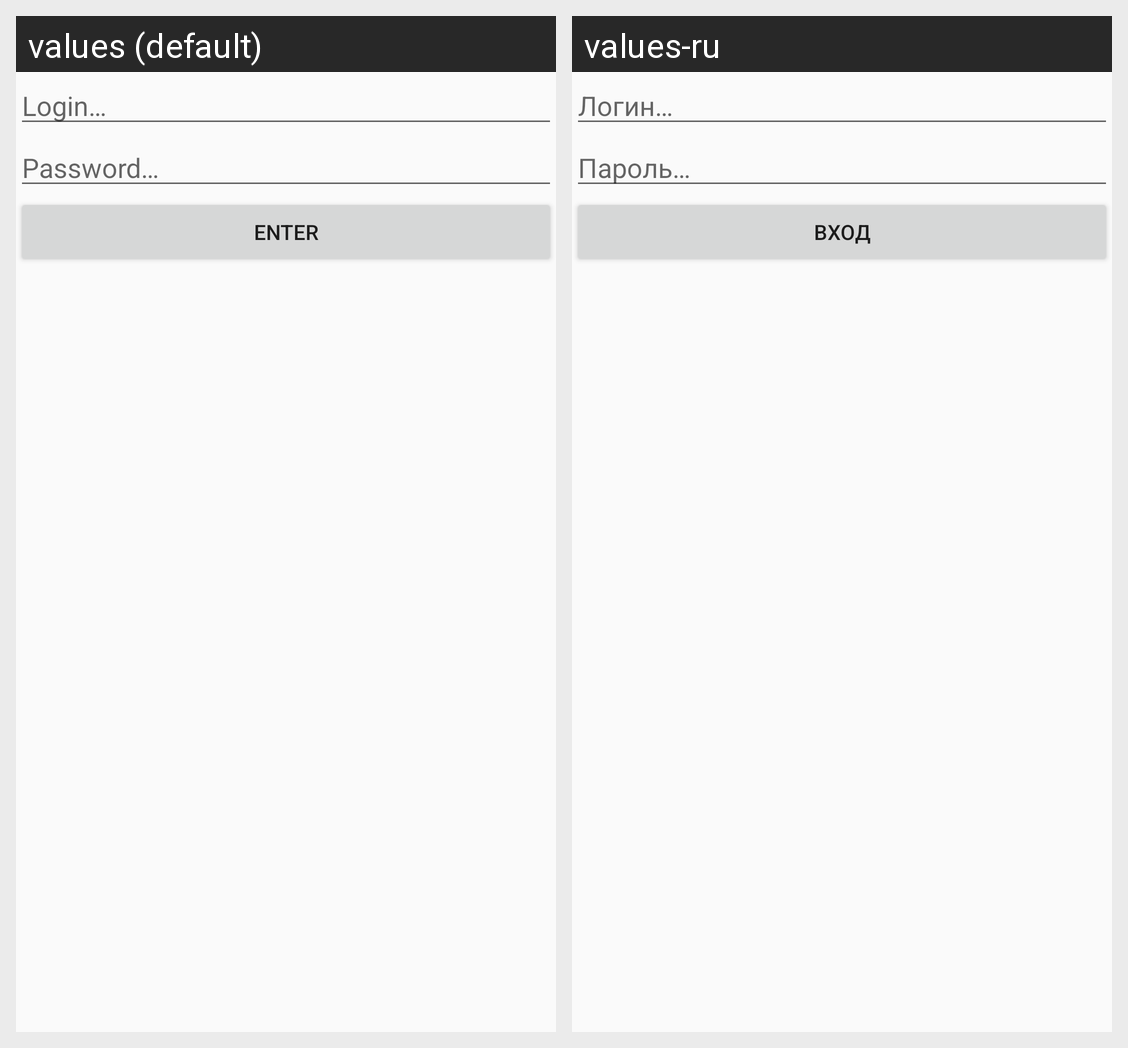

For this localized Android screen grid, give each drawn string resource with its value in every locale shown.
Android screen res/layout/activity_login.xml rendered under 2 locales, left to right: values (default), values-ru. Device: Nexus 5 (rendered at 1080×1920; each locale shown at half size, 540×960, under a caption strip naming it); theme AppTheme.
Strings drawn on this screen, with the default value and each locale's value (text and hints the layout hard-codes, and strings that could not be matched under every locale, appear in the picture but are not listed):

login_placeholder
  values: Login…
  values-ru: Логин…

password_placeholder
  values: Password…
  values-ru: Пароль…

btn_login
  values: Enter
  values-ru: Вход
